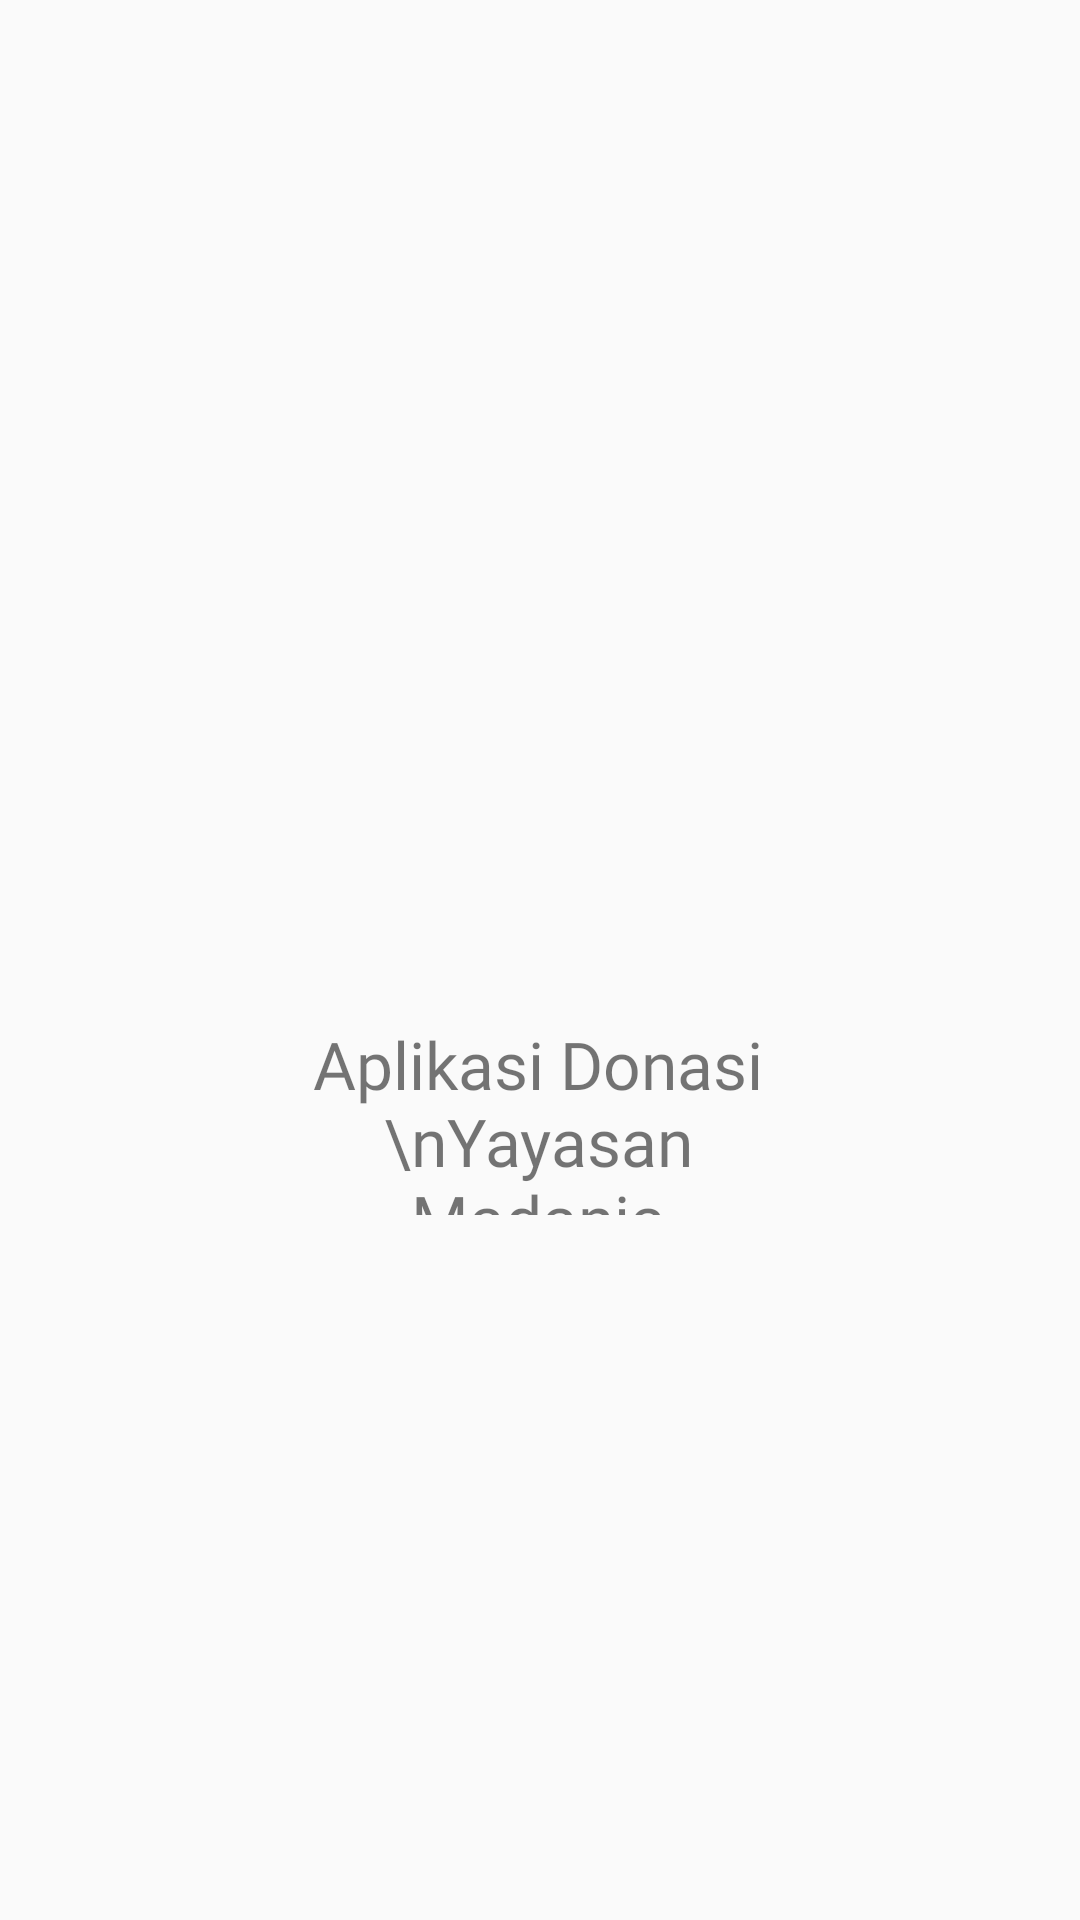

Android layout source for this screen:
<!-- AndroidManifest.xml: application theme AppTheme -->
<!-- res/layout/activity_splash.xml -->
<?xml version="1.0" encoding="utf-8"?>
<androidx.constraintlayout.widget.ConstraintLayout
    xmlns:android="http://schemas.android.com/apk/res/android"
    xmlns:app="http://schemas.android.com/apk/res-auto"
    xmlns:tools="http://schemas.android.com/tools"
    android:layout_width="match_parent"
    android:layout_height="match_parent"
    tools:context=".SplashActivity">

    <ImageView
        android:id="@+id/applogo"
        android:layout_width="192dp"
        android:layout_height="110dp"
        android:layout_marginStart="8dp"
        android:layout_marginTop="200dp"
        android:layout_marginEnd="8dp"
        android:src="@drawable/logomadania"
        app:layout_constraintEnd_toEndOf="parent"
        app:layout_constraintHorizontal_bias="0.497"
        app:layout_constraintStart_toStartOf="parent"
        app:layout_constraintTop_toTopOf="parent" />

    <TextView
        android:id="@+id/app_subtitle"
        android:layout_width="180dp"
        android:layout_height="65dp"
        android:layout_marginStart="8dp"
        android:layout_marginTop="30dp"
        android:layout_marginEnd="8dp"
        android:fontFamily="@font/carter_one"
        android:text="Aplikasi Donasi \nYayasan Madania"
        android:textAlignment="center"
        android:textSize="22sp"
        app:layout_constraintEnd_toEndOf="parent"
        app:layout_constraintHorizontal_bias="0.496"
        app:layout_constraintStart_toStartOf="parent"
        app:layout_constraintTop_toBottomOf="@+id/applogo" />


</androidx.constraintlayout.widget.ConstraintLayout>
<!-- resources referenced by this layout -->
<resources>
  <style name="AppTheme" parent="Theme.AppCompat.Light.NoActionBar">
          
          <item name="colorPrimary">@color/colorPrimary</item>
          <item name="colorPrimaryDark">@color/colorPrimaryDark_blue</item>
          <item name="colorAccent">@color/colorAccent</item>
      </style>
  <color name="colorPrimary">#008577</color>
  <color name="colorPrimaryDark_blue">#203DD1</color>
  <color name="colorAccent">#D81B60</color>
</resources>
